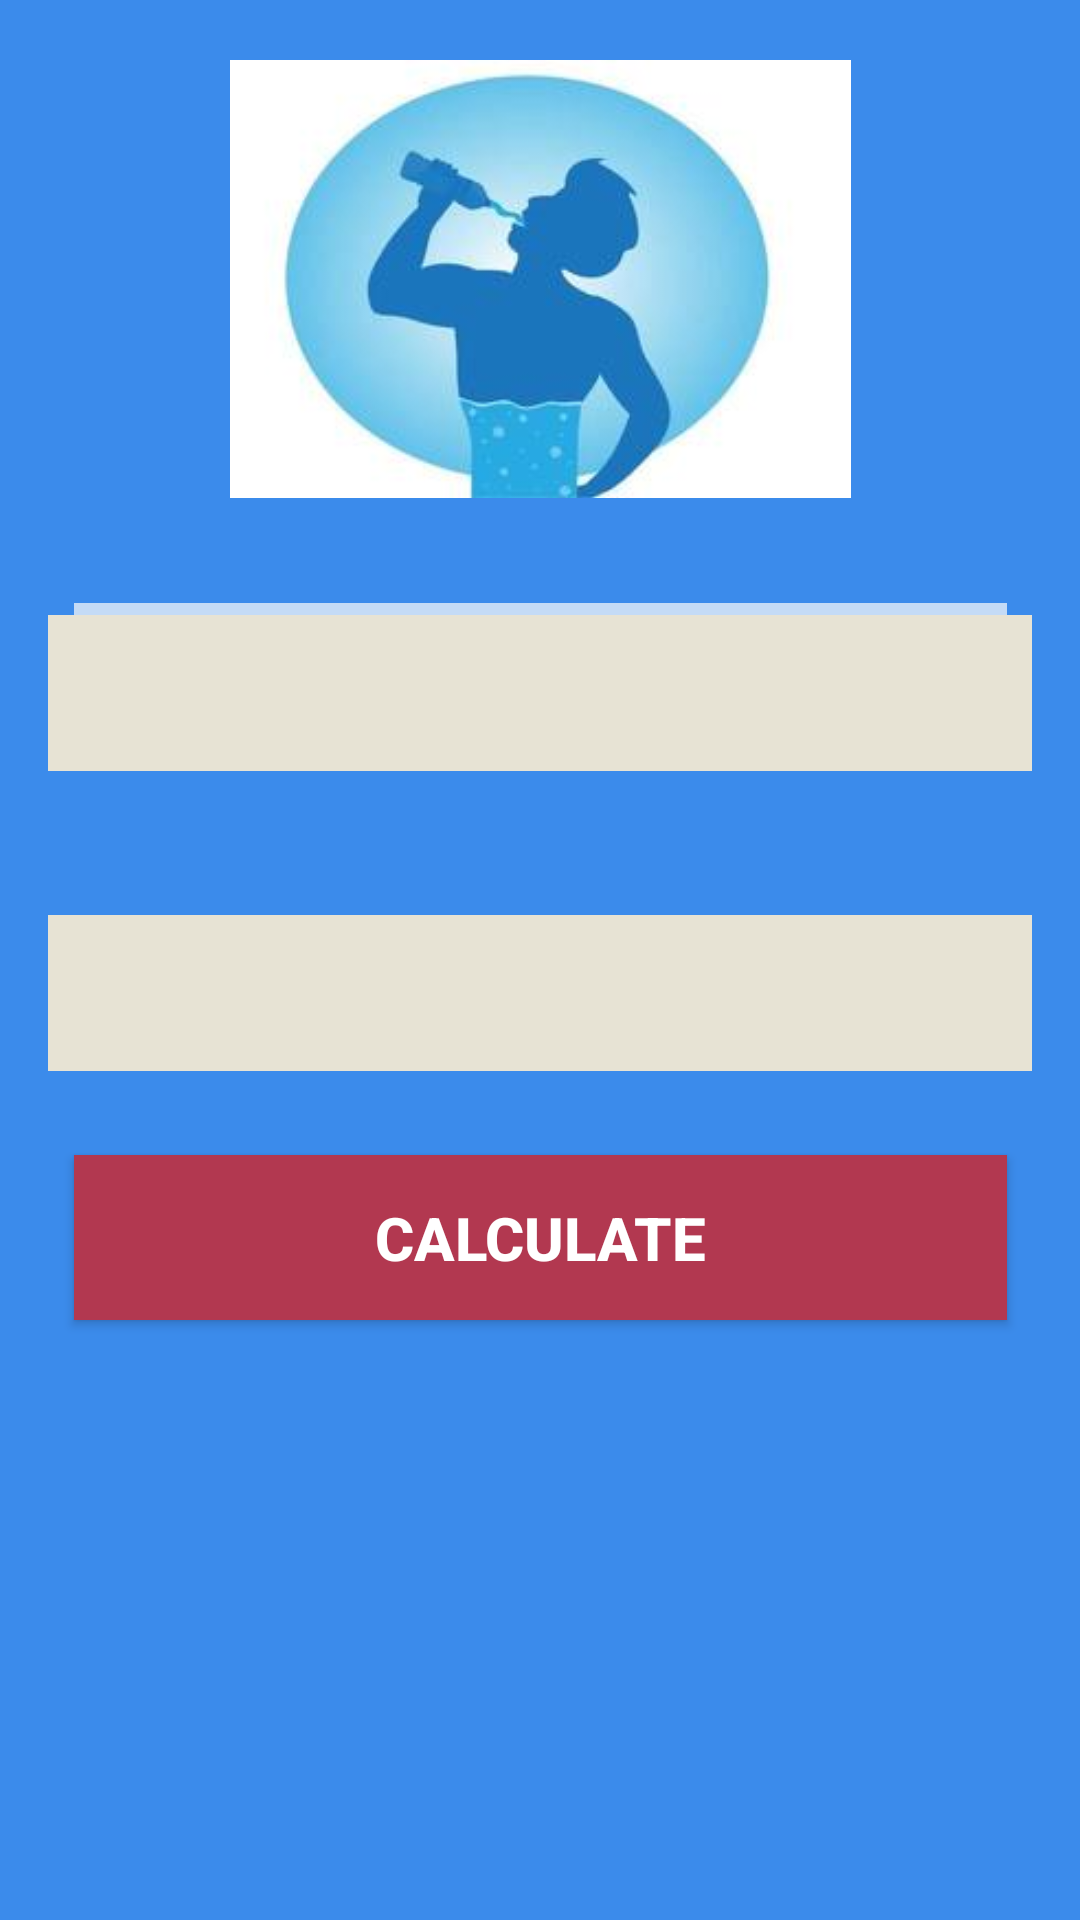

Here is an Android app screen rendered from its layout file. Give the layout XML and the strings, colors and styles it references.
<!-- AndroidManifest.xml: application theme Theme.ShapeShift -->
<!-- res/layout/activity_water_calc.xml -->
<?xml version="1.0" encoding="utf-8"?>
<androidx.constraintlayout.widget.ConstraintLayout xmlns:android="http://schemas.android.com/apk/res/android"
    xmlns:app="http://schemas.android.com/apk/res-auto"
    xmlns:tools="http://schemas.android.com/tools"
    android:layout_width="match_parent"
    android:layout_height="match_parent"
    android:paddingLeft="16dp"
    android:paddingTop="16dp"
    android:paddingRight="16dp"
    android:paddingBottom="16dp"
    android:background="#3B8BEB"
    tools:context=".MainActivity">

    <EditText
        android:id="@+id/editTextWeight"
        android:layout_width="311dp"
        android:layout_height="55dp"
        android:layout_marginTop="31dp"
        android:background="#c4dbf6"
        android:hint="Enter weight (kg)"
        android:inputType="numberDecimal"
        app:layout_constraintEnd_toEndOf="parent"
        app:layout_constraintStart_toStartOf="parent"
        app:layout_constraintTop_toBottomOf="@+id/imageView2" />

    <Spinner
        android:id="@+id/spinnerActivity"
        android:layout_width="349dp"
        android:layout_height="52dp"
        android:layout_below="@id/editTextWeight"
        android:layout_marginBottom="48dp"
        android:background="#e7e3d4"
        android:hint="Select activity level"
        app:layout_constraintBottom_toTopOf="@+id/spinnerClimate"
        app:layout_constraintEnd_toEndOf="parent"
        app:layout_constraintStart_toStartOf="parent" />

    <Spinner
        android:id="@+id/spinnerClimate"
        android:layout_width="349dp"
        android:layout_height="52dp"
        android:layout_below="@id/spinnerActivity"
        android:layout_marginBottom="28dp"
        android:background="#E7E3D4"
        android:hint="Select climate"
        app:layout_constraintBottom_toTopOf="@+id/btnCalculate"
        app:layout_constraintEnd_toEndOf="@+id/spinnerActivity"
        app:layout_constraintHorizontal_bias="0.0"
        app:layout_constraintStart_toStartOf="@+id/spinnerActivity" />

    <Button
        android:id="@+id/btnCalculate"
        android:layout_width="311dp"
        android:layout_height="55dp"
        android:layout_below="@id/spinnerClimate"
        android:layout_marginBottom="32dp"
        android:background="#B23850"
        android:text="Calculate"
        android:textColor="@color/white"
        android:textSize="20dp"
        android:textStyle="bold"
        app:layout_constraintBottom_toTopOf="@+id/textViewResult"
        app:layout_constraintEnd_toEndOf="@+id/editTextWeight"
        app:layout_constraintHorizontal_bias="0.0"
        app:layout_constraintStart_toStartOf="@+id/editTextWeight" />

    <TextView
        android:id="@+id/textViewResult"
        android:layout_width="349dp"
        android:layout_height="60dp"
        android:layout_below="@id/btnCalculate"
        android:layout_marginBottom="92dp"
        android:text=""
        android:textColor="@color/white"
        android:textSize="20sp"
        app:layout_constraintBottom_toBottomOf="parent"
        app:layout_constraintEnd_toEndOf="@+id/spinnerClimate"
        app:layout_constraintHorizontal_bias="0.0"
        app:layout_constraintStart_toStartOf="@+id/spinnerClimate" />

    <ImageView
        android:id="@+id/imageView2"
        android:layout_width="207dp"
        android:layout_height="154dp"
        app:layout_constraintEnd_toEndOf="parent"
        app:layout_constraintStart_toStartOf="parent"
        app:layout_constraintTop_toTopOf="parent"
        app:srcCompat="@drawable/water5" />
</androidx.constraintlayout.widget.ConstraintLayout>
<!-- resources referenced by this layout -->
<resources>
  <color name="white">#FFFFFFFF</color>
  <!-- drawable water5: jpg bitmap (drawable, 5700 bytes) -->
  <style name="Theme.ShapeShift" parent="Base.Theme.ShapeShift" />
  <style name="Base.Theme.ShapeShift" parent="Theme.AppCompat.Light.DarkActionBar">
          
          <item name="android:windowBackground">@color/my_dark_background</item>
          <item name="android:colorBackground">@color/my_dark_background</item>
          <item name="android:statusBarColor">@color/my_dark_status_bar</item>
          <item name="android:navigationBarColor">@color/my_dark_navigation_bar</item>
          
      </style>
  <color name="my_dark_background">#303030</color>
  <color name="my_dark_status_bar">#212121</color>
  <color name="my_dark_navigation_bar">#212121</color>
</resources>
